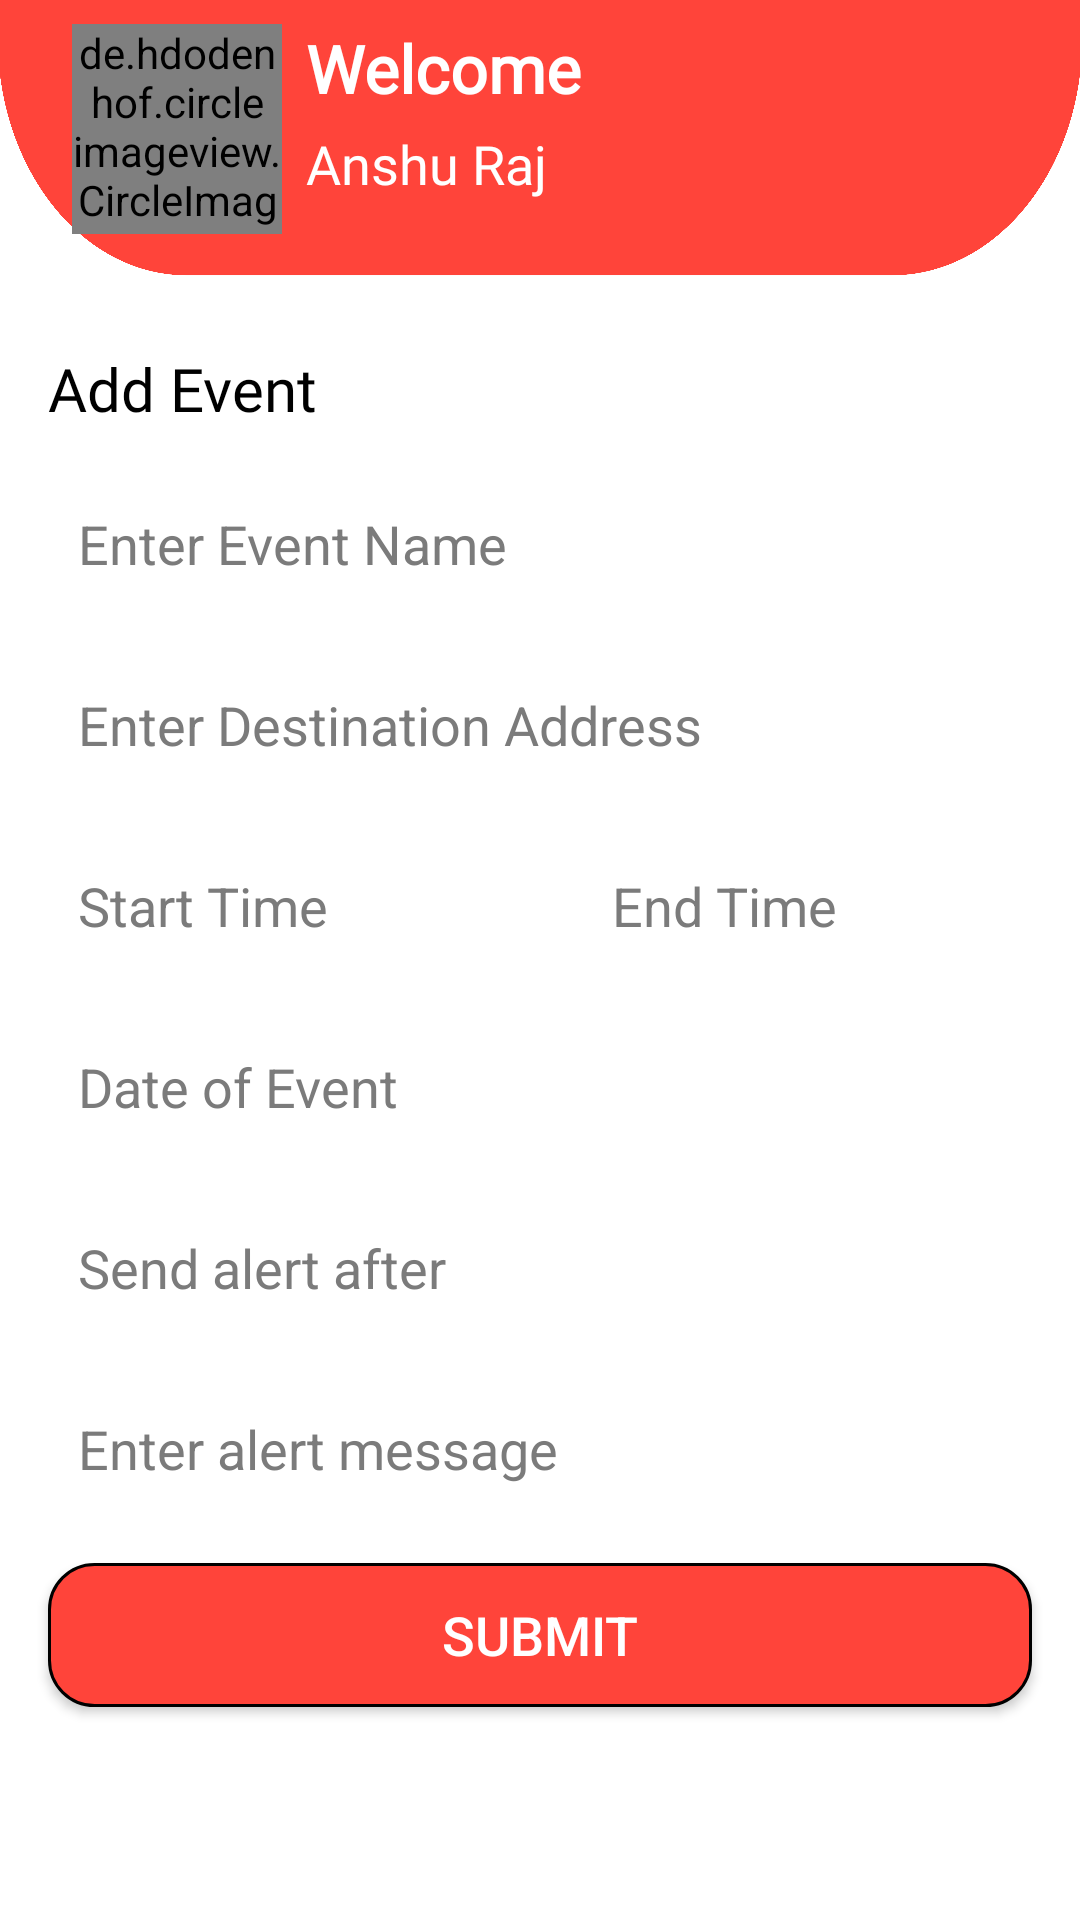

Here is an Android app screen rendered from its layout file. Give the layout XML and the strings, colors and styles it references.
<!-- AndroidManifest.xml: application theme Theme.Safeoverse -->
<!-- res/layout/activity_safety_check_in.xml -->
<?xml version="1.0" encoding="utf-8"?>
<androidx.constraintlayout.widget.ConstraintLayout xmlns:android="http://schemas.android.com/apk/res/android"
    xmlns:app="http://schemas.android.com/apk/res-auto"
    xmlns:tools="http://schemas.android.com/tools"
    android:layout_width="match_parent"
    android:layout_height="match_parent"
    android:background="#fff"
    tools:context=".SafetyCheckIn">

    <ImageView
        android:id="@+id/imageView"
        android:layout_width="0dp"
        android:layout_height="100dp"
        android:scaleType="fitXY"
        app:layout_constraintEnd_toEndOf="parent"
        app:layout_constraintHorizontal_bias="0.0"
        app:layout_constraintStart_toStartOf="parent"
        app:layout_constraintTop_toTopOf="parent"
        app:srcCompat="@drawable/backgndorange" />

    <TextView
        android:id="@+id/nameCheckIn"
        android:layout_width="wrap_content"
        android:layout_height="wrap_content"
        android:layout_marginTop="5dp"
        android:fontFamily="@font/actor"
        android:text="Anshu Raj"
        android:textColor="@color/white"
        android:textSize="18sp"
        app:layout_constraintStart_toStartOf="@+id/textView"
        app:layout_constraintTop_toBottomOf="@+id/textView" />

    <de.hdodenhof.circleimageview.CircleImageView
        android:id="@+id/profile_image_checkin"
        android:layout_width="70dp"
        android:layout_height="70dp"
        android:layout_marginStart="24dp"
        android:layout_marginTop="8dp"
        android:src="@drawable/img"
        app:civ_border_color="@color/white"
        app:civ_border_width="2dp"
        app:layout_constraintStart_toStartOf="parent"
        app:layout_constraintTop_toTopOf="parent" />

    <TextView
        android:id="@+id/textView"
        android:layout_width="wrap_content"
        android:layout_height="wrap_content"
        android:layout_marginStart="8dp"
        android:layout_marginTop="8dp"
        android:fontFamily="@font/actor"
        android:text="Welcome"
        android:textColor="@color/white"
        android:textSize="22sp"
        android:textStyle="bold"
        app:layout_constraintStart_toEndOf="@+id/profile_image_checkin"
        app:layout_constraintTop_toTopOf="parent" />

    <TextView
        android:id="@+id/textView25"
        android:layout_width="wrap_content"
        android:layout_height="wrap_content"
        android:layout_marginStart="16dp"
        android:layout_marginTop="16dp"
        android:fontFamily="@font/acme"
        android:text="Add Event"
        android:textColor="#000000"
        android:textSize="20sp"
        app:layout_constraintStart_toStartOf="parent"
        app:layout_constraintTop_toBottomOf="@+id/imageView" />

    <EditText
        android:id="@+id/eventName"
        android:layout_width="0dp"
        android:layout_height="wrap_content"
        android:layout_marginStart="16dp"
        android:layout_marginTop="16dp"
        android:layout_marginEnd="16dp"
        android:background="@drawable/editetxtback"
        android:ems="10"
        android:hint="Enter Event Name"
        android:inputType="text"
        android:padding="10dp"
        android:textColorHint="#7B7B7B"
        app:layout_constraintEnd_toEndOf="parent"
        app:layout_constraintStart_toStartOf="parent"
        app:layout_constraintTop_toBottomOf="@+id/textView25" />

    <EditText
        android:id="@+id/destinationAddress"
        android:layout_width="0dp"
        android:layout_height="wrap_content"
        android:layout_marginStart="16dp"
        android:layout_marginTop="16dp"
        android:layout_marginEnd="16dp"
        android:background="@drawable/editetxtback"
        android:ems="10"
        android:hint="Enter Destination Address"
        android:inputType="text"
        android:padding="10dp"
        android:textColorHint="#7B7B7B"
        app:layout_constraintEnd_toEndOf="parent"
        app:layout_constraintStart_toStartOf="parent"
        app:layout_constraintTop_toBottomOf="@+id/eventName" />

    <EditText
        android:id="@+id/startTime"
        android:layout_width="150dp"
        android:layout_height="wrap_content"
        android:layout_marginStart="16dp"
        android:layout_marginTop="16dp"
        android:background="@drawable/editetxtback"
        android:ems="10"
        android:hint="Start Time"
        android:inputType="text"
        android:padding="10dp"
        android:textColorHint="#7B7B7B"
        app:layout_constraintEnd_toStartOf="@+id/endTime"
        app:layout_constraintHorizontal_bias="0.5"
        app:layout_constraintHorizontal_chainStyle="spread_inside"
        app:layout_constraintStart_toStartOf="parent"
        app:layout_constraintTop_toBottomOf="@+id/destinationAddress" />

    <EditText
        android:id="@+id/endTime"
        android:layout_width="150dp"
        android:layout_height="wrap_content"
        android:layout_marginStart="16dp"
        android:layout_marginEnd="16dp"
        android:background="@drawable/editetxtback"
        android:ems="10"
        android:hint="End Time"
        android:inputType="text"
        android:padding="10dp"
        android:textColorHint="#7B7B7B"
        app:layout_constraintEnd_toEndOf="parent"
        app:layout_constraintHorizontal_bias="0.5"
        app:layout_constraintStart_toEndOf="@+id/startTime"
        app:layout_constraintTop_toTopOf="@+id/startTime" />

    <EditText
        android:id="@+id/alertTime"
        android:layout_width="0dp"
        android:layout_height="wrap_content"
        android:layout_marginStart="16dp"
        android:layout_marginTop="16dp"
        android:layout_marginEnd="16dp"
        android:background="@drawable/editetxtback"
        android:ems="10"
        android:hint="Send alert after "
        android:inputType="text"
        android:padding="10dp"
        android:textColorHint="#7B7B7B"
        app:layout_constraintEnd_toEndOf="parent"
        app:layout_constraintHorizontal_bias="0.0"
        app:layout_constraintStart_toStartOf="parent"
        app:layout_constraintTop_toBottomOf="@+id/date" />

    <EditText
        android:id="@+id/alertMessage"
        android:layout_width="0dp"
        android:layout_height="wrap_content"
        android:layout_marginStart="16dp"
        android:layout_marginTop="16dp"
        android:layout_marginEnd="16dp"
        android:background="@drawable/editetxtback"
        android:ems="10"
        android:hint="Enter alert message"
        android:inputType="text"
        android:padding="10dp"
        android:textColorHint="#7B7B7B"
        app:layout_constraintEnd_toEndOf="parent"
        app:layout_constraintHorizontal_bias="0.505"
        app:layout_constraintStart_toStartOf="parent"
        app:layout_constraintTop_toBottomOf="@+id/alertTime" />

    <androidx.appcompat.widget.AppCompatButton
        android:id="@+id/submitButton"
        android:layout_width="0dp"
        android:layout_height="wrap_content"
        android:layout_marginStart="16dp"
        android:layout_marginTop="16dp"
        android:layout_marginEnd="16dp"
        android:background="@drawable/buttonback"
        android:text="Submit"
        android:textColor="#FFFFFF"
        android:textSize="18sp"
        app:layout_constraintEnd_toEndOf="parent"
        app:layout_constraintStart_toStartOf="parent"
        app:layout_constraintTop_toBottomOf="@+id/alertMessage" />

    <EditText
        android:id="@+id/date"
        android:layout_width="0dp"
        android:layout_height="wrap_content"
        android:layout_marginStart="16dp"
        android:layout_marginTop="16dp"
        android:layout_marginEnd="16dp"
        android:background="@drawable/editetxtback"
        android:ems="10"
        android:hint="Date of Event"
        android:inputType="text"
        android:padding="10dp"
        android:textColorHint="#7B7B7B"
        app:layout_constraintEnd_toEndOf="parent"
        app:layout_constraintStart_toStartOf="parent"
        app:layout_constraintTop_toBottomOf="@+id/startTime" />
</androidx.constraintlayout.widget.ConstraintLayout>
<!-- resources referenced by this layout -->
<resources>
  <!-- drawable backgndorange: png bitmap (drawable, 72942 bytes) -->
  <!-- drawable buttonback (drawable) -->
  <?xml version="1.0" encoding="utf-8"?>
  <shape xmlns:android="http://schemas.android.com/apk/res/android">
  <solid android:color="#FF443A"/>
  <stroke android:color="@color/black" android:width="1dp"/>
      <corners android:radius="15dp"/>
  </shape>
  <style name="Theme.Safeoverse" parent="Base.Theme.Safeoverse" />
  <style name="Base.Theme.Safeoverse" parent="Theme.Material3.DayNight.NoActionBar">
          
          
          <item name="colorAccent">#1976D2</item>
          <item name="colorPrimary">#0097A7</item>
          <item name="colorPrimaryDark">#FF443A</item>
      </style>
  <!-- not gathered from this repository: default colours our renderer supplied (Android Studio template values) -->
  <color name="black">#FF000000</color>
  <color name="white">#FFFFFFFF</color>
</resources>
